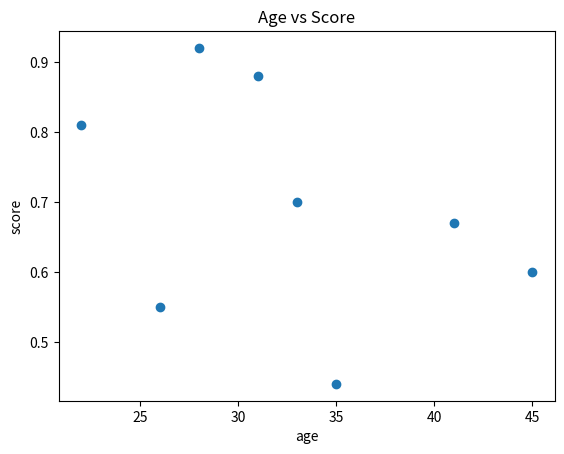
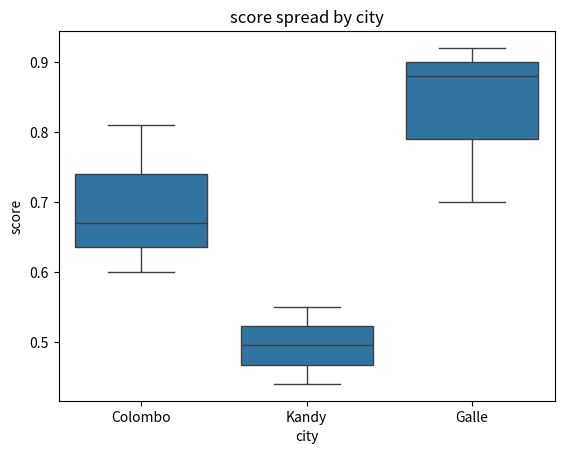
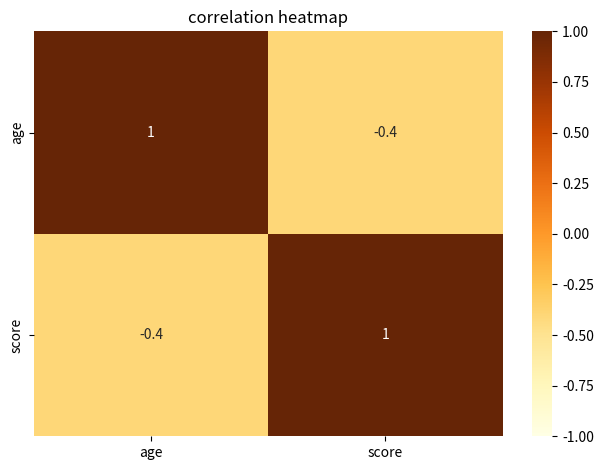

Here is the Python script that generated these plots, in order:
import pandas as pd
import matplotlib.pyplot as plt
import seaborn as sns

df = pd.DataFrame({
    'age':[22,35,28,41,33,26,45,31],
    'score':[0.81,0.44,0.92,0.67,0.70,0.55,0.60,0.88],
    'city':['Colombo','Kandy','Galle','Colombo','Galle','Kandy','Colombo','Galle']
  
})
df


plt.figure()
plt.scatter(df['age'],df['score'])
plt.title('Age vs Score')
plt.xlabel('age')
plt.ylabel('score')
plt.show()

plt.figure()
sns.boxplot(data=df,x='city',y='score')
plt.title('score spread by city')
plt.show()


numeric = df[['age','score']]
corr = numeric.corr()
print(corr)

plt.figure()
sns.heatmap(corr,annot=True,cmap='YlOrBr',vmin=-1,vmax=1)
plt.title('correlation heatmap')
plt.tight_layout()
plt.show()
